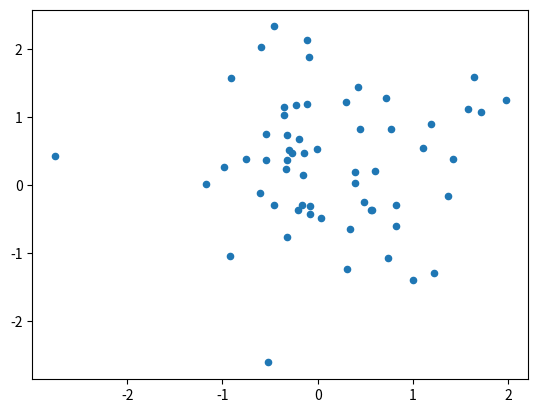

Reproduce this figure in Python.
import matplotlib
matplotlib.use('Agg')
import matplotlib.pyplot as plt

import numpy as np

x = np.random.randn(60)
y = np.random.randn(60)

plt.scatter(x, y, s=20)

out_png = 'out_file.png'
plt.savefig(out_png, dpi=150)